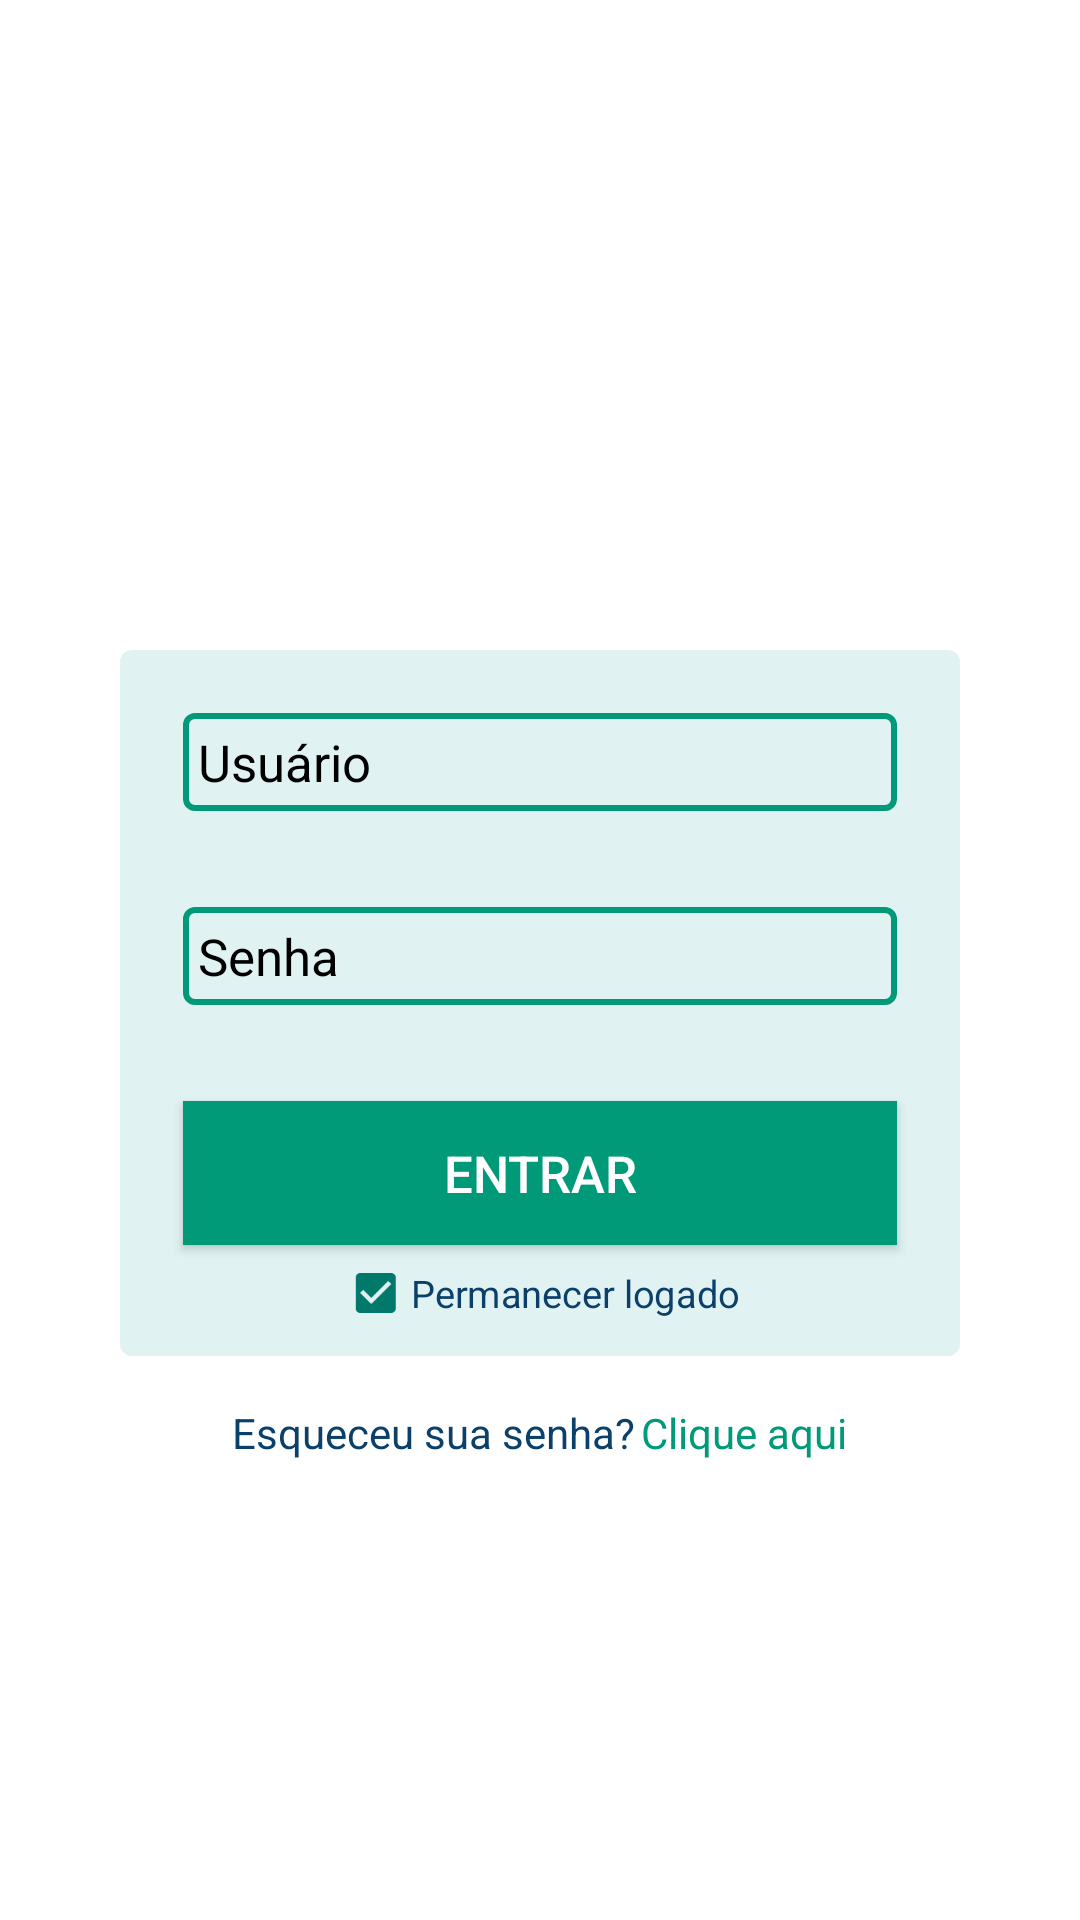

Here is an Android app screen rendered from its layout file. Give the layout XML and the strings, colors and styles it references.
<!-- AndroidManifest.xml: application theme Theme.AppCompat.NoActionBar -->
<!-- res/layout/activity_login.xml -->
<androidx.constraintlayout.widget.ConstraintLayout xmlns:android="http://schemas.android.com/apk/res/android"
    xmlns:app="http://schemas.android.com/apk/res-auto"
    android:layout_width="match_parent"
    android:layout_height="match_parent"
    android:background="@android:color/white"
    android:gravity="center_horizontal">

    <ImageView
        android:id="@+id/ivViareal"
        android:layout_width="wrap_content"
        android:layout_height="wrap_content"
        android:padding="@dimen/Margem12dp"
        android:layout_marginTop="64dp"
        android:src="@drawable/logo_coin"
        android:tint="@color/colorAccent"
        app:layout_constraintBottom_toTopOf="@+id/glHorizontal"
        app:layout_constraintLeft_toLeftOf="parent"
        app:layout_constraintRight_toRightOf="parent"
        app:layout_constraintTop_toTopOf="parent" />

    <androidx.constraintlayout.widget.Guideline
        android:id="@+id/glHorizontal"
        android:layout_width="wrap_content"
        android:layout_height="wrap_content"
        android:orientation="horizontal"
        app:layout_constraintGuide_percent="0.32" />

    <LinearLayout
        android:id="@+id/clLogin"
        android:layout_width="0dp"
        android:layout_height="wrap_content"
        android:layout_marginLeft="40dp"
        android:layout_marginRight="40dp"
        android:layout_marginTop="@dimen/Margem12dp"
        android:orientation="vertical"
        android:backgroundTint="@color/corFundo"
        android:background="@drawable/ic_border_login"
        app:layout_constraintBottom_toTopOf="@+id/llPerguntas"
        android:layout_marginBottom="16dp"
        app:layout_constraintLeft_toLeftOf="parent"
        app:layout_constraintRight_toRightOf="parent"
        app:layout_constraintTop_toBottomOf="@+id/glHorizontal">

        <RelativeLayout
            android:layout_width="match_parent"
            android:layout_height="wrap_content"
            android:layout_margin="@dimen/Margem16dp" >

            <EditText
                android:id="@+id/etUsuario"
                android:layout_width="match_parent"
                android:layout_height="wrap_content"
                android:hint="@string/hint_usuario"
                android:background="@drawable/ic_border_edit_text"
                android:minHeight="@dimen/Margem2dp"
                android:textColor="@android:color/black"
                android:textColorHint="@android:color/black"
                android:textSize="@dimen/textoComum" />

        </RelativeLayout>

        <RelativeLayout
            android:layout_width="match_parent"
            android:layout_height="wrap_content"
            android:layout_margin="@dimen/Margem16dp">

            <EditText
                android:id="@+id/etSenha"
                android:layout_width="match_parent"
                android:layout_height="wrap_content"
                android:hint="@string/hint_senha"
                android:background="@drawable/ic_border_edit_text"
                android:inputType="textPassword"
                android:minHeight="@dimen/Margem2dp"
                android:textColor="@android:color/black"
                android:textColorHint="@android:color/black"
                android:textSize="@dimen/textoComum" />

        </RelativeLayout>

        <Button
            android:id="@+id/btEntrar"
            android:layout_width="match_parent"
            android:layout_height="wrap_content"
            android:background="@color/colorAccent"
            android:onClick="iniciaTelaMenu"
            android:text="ENTRAR"
            android:layout_marginLeft="16dp"
            android:layout_marginEnd="16dp"
            android:layout_marginTop="16dp"
            android:layout_marginStart="16dp"
            android:layout_marginRight="16dp"
            android:textAllCaps="false"
            android:textColor="@color/corTextoBotao"
            app:backgroundTint="@color/colorAccent"
            android:textSize="@dimen/textoComum" />

        <CheckBox
            android:id="@+id/cbPermanecerLogado"
            android:layout_width="wrap_content"
            android:layout_height="wrap_content"
            android:checked="true"
            android:layout_gravity="center"
            android:minHeight="@dimen/Margem2dp"
            android:scaleX=".74"
            android:scaleY=".74"
            android:text="@string/texto_permanecer_logado"
            android:textColor="@color/corTextoTitulo"
            android:textSize="@dimen/textoComum"
            android:theme="@style/CheckboxStyle"
            app:layout_constraintLeft_toLeftOf="parent"
            app:layout_constraintRight_toRightOf="parent"
            app:layout_constraintTop_toBottomOf="@+id/llPerguntas" />

    </LinearLayout>

    <LinearLayout
        android:id="@+id/llPerguntas"
        android:layout_width="match_parent"
        android:layout_height="wrap_content"
        android:gravity="center"
        android:orientation="vertical"
        app:layout_constraintLeft_toLeftOf="parent"
        app:layout_constraintRight_toRightOf="parent"
        app:layout_constraintTop_toBottomOf="@+id/clLogin">

        <LinearLayout
            android:id="@+id/llEsqueceuSenha"
            android:layout_width="wrap_content"
            android:layout_height="wrap_content"
            android:layout_marginTop="@dimen/Margem16dp"
            android:gravity="center"
            android:orientation="horizontal"
            app:layout_constraintBottom_toTopOf="parent"
            app:layout_constraintLeft_toLeftOf="parent"
            app:layout_constraintRight_toRightOf="parent"
            app:layout_constraintTop_toBottomOf="@+id/clLogin">

            <TextView
                android:id="@+id/esqueceu"
                android:layout_width="wrap_content"
                android:layout_height="wrap_content"
                android:layout_marginEnd="@dimen/Margem2dp"
                android:layout_marginRight="@dimen/Margem2dp"
                android:text="@string/texto_esqueceu_senha"
                android:textColor="@color/corTextoTitulo"
                android:textSize="14sp" />

            <TextView
                android:id="@+id/cliqueaqui"
                android:layout_width="wrap_content"
                android:layout_height="wrap_content"
                android:gravity="center"
                android:minHeight="@dimen/Margem2dp"
                android:text="@string/texto_clique_aqui"
                android:textColor="@color/colorAccent"
                android:textSize="14sp" />
        </LinearLayout>

    </LinearLayout>

</androidx.constraintlayout.widget.ConstraintLayout>
<!-- resources referenced by this layout -->
<resources>
  <color name="colorAccent">#009A78</color>
  <color name="corFundo">#E0F2F1</color> // Cor do background da telas
  <color name="corTextoBotao">@android:color/white</color>
  <color name="corTextoTitulo">#0b406b</color>
  <dimen name="Margem12dp">12dp</dimen>
  <dimen name="Margem16dp">16dp</dimen>
  <dimen name="Margem2dp">2dp</dimen>
  <dimen name="textoComum">17sp</dimen>
  <!-- drawable ic_border_edit_text (drawable) -->
  <?xml version="1.0" encoding="utf-8"?>
  <shape xmlns:android="http://schemas.android.com/apk/res/android"
      android:shape="rectangle">
      <corners android:radius="3dp" />
      <stroke
          android:width="2dp"
          android:color="@color/colorAccent" />
      <padding
          android:bottom="5dp"
          android:left="5dp"
          android:right="5dp"
          android:top="5dp" />
  </shape>
  <!-- drawable ic_border_login (drawable) -->
  <?xml version="1.0" encoding="utf-8"?>
  <shape xmlns:android="http://schemas.android.com/apk/res/android"
      android:shape="rectangle">
      <corners android:radius="3dp" />
      <stroke
          android:width="2dp"
          android:color="@color/colorPrimaryDark" />
      <padding
          android:bottom="5dp"
          android:left="5dp"
          android:right="5dp"
          android:top="5dp" />
  </shape>
  <string name="hint_senha">Senha</string>
  <string name="hint_usuario">Usuário</string>
  <string name="texto_clique_aqui">Clique aqui</string>
  <string name="texto_esqueceu_senha">Esqueceu sua senha? </string>
  <string name="texto_permanecer_logado">Permanecer logado</string>
  <style name="CheckboxStyle" parent="Theme.AppCompat.NoActionBar">
          <item name="colorControlNormal">@color/colorPrimary</item>
          <item name="colorControlActivated">@color/colorPrimary</item>
      </style>
  <color name="colorPrimaryDark">#00695C</color> // Cor da Barra de Notificações
  <color name="colorPrimary">#00796B</color> // Cor da Barra de Título do App
</resources>
